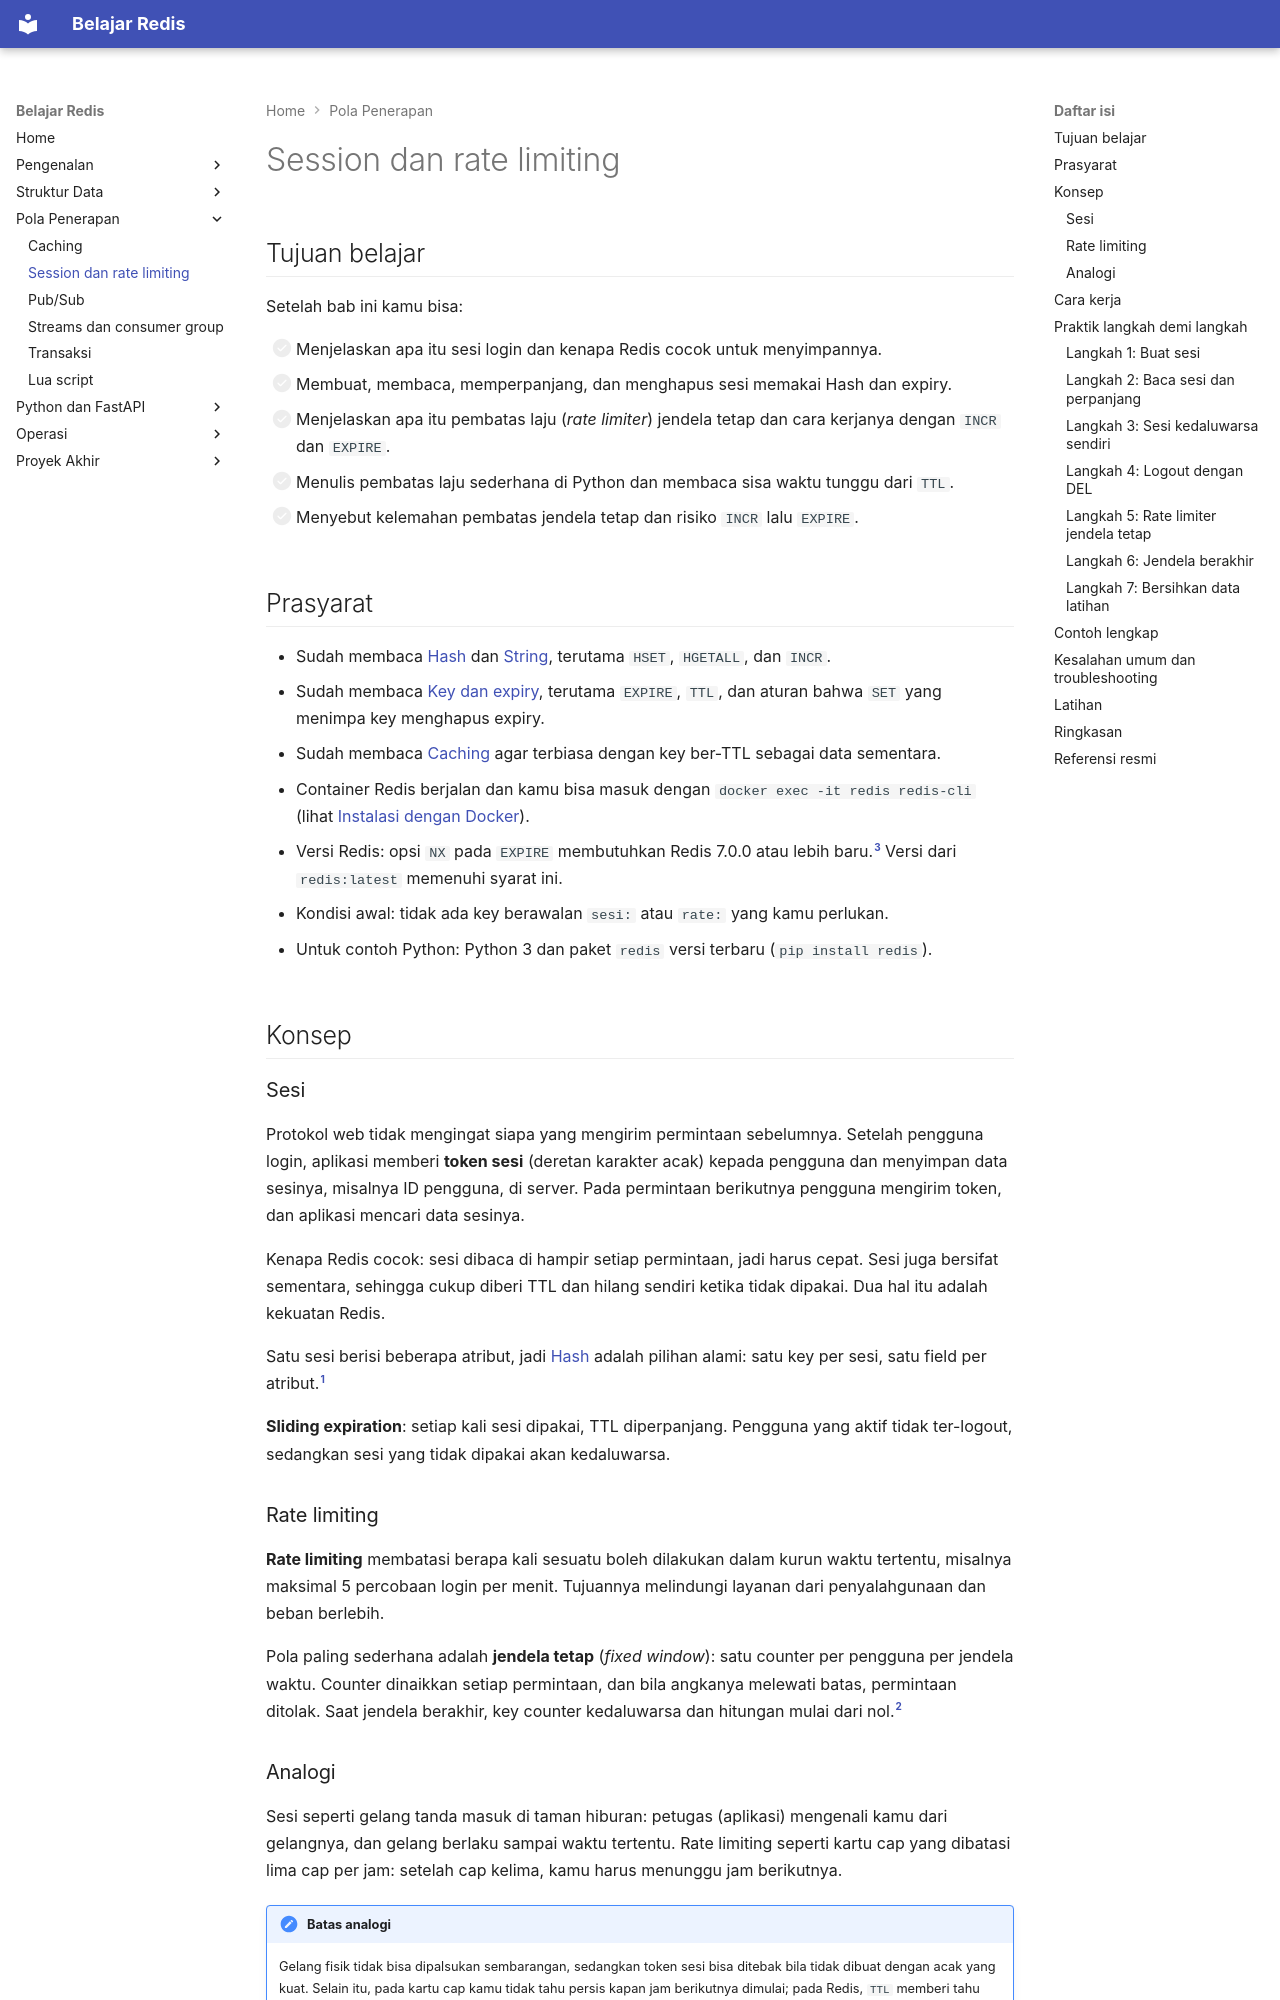

repository: TopekoX/materi-redis · page: pola-aplikasi/session-dan-rate-limiting/index.html · generator: mkdocs

# Session dan rate limiting

## Tujuan belajar

Setelah bab ini kamu bisa:

- [ ] Menjelaskan apa itu sesi login dan kenapa Redis cocok untuk menyimpannya.
- [ ] Membuat, membaca, memperpanjang, dan menghapus sesi memakai Hash dan expiry.
- [ ] Menjelaskan apa itu pembatas laju (*rate limiter*) jendela tetap dan cara kerjanya dengan `INCR` dan `EXPIRE`.
- [ ] Menulis pembatas laju sederhana di Python dan membaca sisa waktu tunggu dari `TTL`.
- [ ] Menyebut kelemahan pembatas jendela tetap dan risiko `INCR` lalu `EXPIRE`.

## Prasyarat

- Sudah membaca [Hash](../struktur-data/hash.md) dan [String](../struktur-data/string.md), terutama `HSET`, `HGETALL`, dan `INCR`.
- Sudah membaca [Key dan expiry](../pengenalan/key-dan-expiry.md), terutama `EXPIRE`, `TTL`, dan aturan bahwa `SET` yang menimpa key menghapus expiry.
- Sudah membaca [Caching](caching.md) agar terbiasa dengan key ber-TTL sebagai data sementara.
- Container Redis berjalan dan kamu bisa masuk dengan `docker exec -it redis redis-cli` (lihat [Instalasi dengan Docker](../pengenalan/instalasi-dengan-docker.md)).
- Versi Redis: opsi `NX` pada `EXPIRE` membutuhkan Redis 7.0.0 atau lebih baru.[^3] Versi dari `redis:latest` memenuhi syarat ini.
- Kondisi awal: tidak ada key berawalan `sesi:` atau `rate:` yang kamu perlukan.
- Untuk contoh Python: Python 3 dan paket `redis` versi terbaru (`pip install redis`).

## Konsep

### Sesi

Protokol web tidak mengingat siapa yang mengirim permintaan sebelumnya. Setelah pengguna login, aplikasi memberi **token sesi** (deretan karakter acak) kepada pengguna dan menyimpan data sesinya, misalnya ID pengguna, di server. Pada permintaan berikutnya pengguna mengirim token, dan aplikasi mencari data sesinya.

Kenapa Redis cocok: sesi dibaca di hampir setiap permintaan, jadi harus cepat. Sesi juga bersifat sementara, sehingga cukup diberi TTL dan hilang sendiri ketika tidak dipakai. Dua hal itu adalah kekuatan Redis.

Satu sesi berisi beberapa atribut, jadi [Hash](../struktur-data/hash.md) adalah pilihan alami: satu key per sesi, satu field per atribut.[^1]

**Sliding expiration**: setiap kali sesi dipakai, TTL diperpanjang. Pengguna yang aktif tidak ter-logout, sedangkan sesi yang tidak dipakai akan kedaluwarsa.

### Rate limiting

**Rate limiting** membatasi berapa kali sesuatu boleh dilakukan dalam kurun waktu tertentu, misalnya maksimal 5 percobaan login per menit. Tujuannya melindungi layanan dari penyalahgunaan dan beban berlebih.

Pola paling sederhana adalah **jendela tetap** (*fixed window*): satu counter per pengguna per jendela waktu. Counter dinaikkan setiap permintaan, dan bila angkanya melewati batas, permintaan ditolak. Saat jendela berakhir, key counter kedaluwarsa dan hitungan mulai dari nol.[^2]
